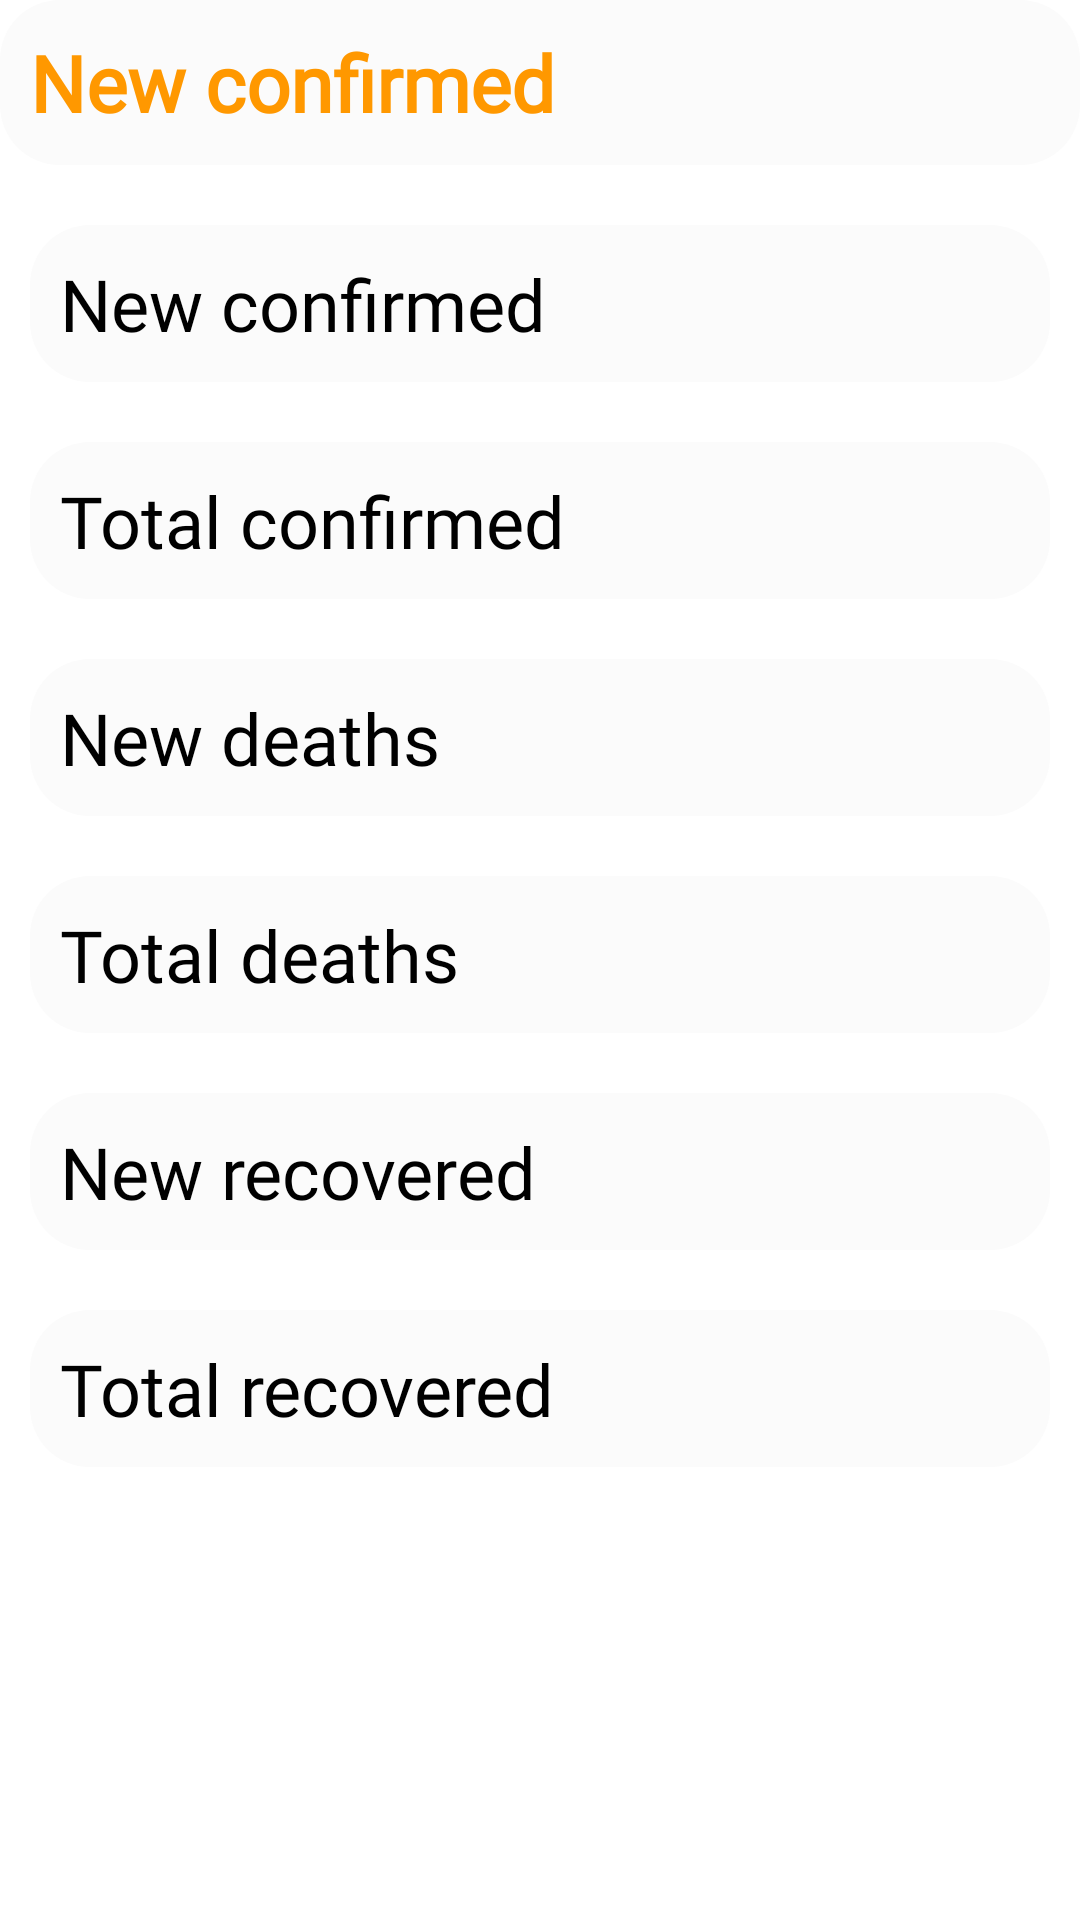

Android layout source for this screen:
<!-- AndroidManifest.xml: application theme AppTheme -->
<!-- res/layout/activity_detailed_country.xml -->
<?xml version="1.0" encoding="utf-8"?>
<LinearLayout xmlns:android="http://schemas.android.com/apk/res/android"
    android:layout_width="match_parent"
    android:layout_height="match_parent"
    xmlns:tools="http://schemas.android.com/tools"
    android:orientation="vertical"

    android:background="@android:color/white">

    <TextView
        android:id="@+id/country_nameTV"
        android:layout_width="match_parent"
        android:layout_height="wrap_content"
        android:background="@drawable/text_views_background"
        android:text="@string/new_confirmed"
        android:textSize="26sp"
        android:gravity="center|start"
        android:layout_gravity="start"
        android:fontFamily="@font/bukra"
        android:textColor="#FF9800"
        android:textStyle="bold"
        android:layout_marginBottom="10dp"
        android:padding="10dp"
        />

    <LinearLayout
        android:layout_width="match_parent"
        android:layout_height="wrap_content"
        android:orientation="vertical"

        >
        <LinearLayout
            android:layout_marginTop="10dp"
            android:layout_width="match_parent"
            android:layout_height="wrap_content"
            android:orientation="horizontal"
            android:layout_margin="10dp"
            android:background="@drawable/text_views_background"

            >
            <TextView

                android:layout_width="0dp"
                android:layout_weight="2"
                android:layout_height="match_parent"
                android:text="@string/new_confirmed"
                android:textSize="24sp"
                android:gravity="center|start"
                android:fontFamily="@font/bukra"
                android:textColor="@android:color/black"
                />

            <TextView
                android:id="@+id/new_country_confirmedTV"
                android:layout_width="0dp"
                android:layout_weight="1"
                android:layout_height="match_parent"
                tools:text="123"
                android:textSize="21sp"
                android:gravity="center"
                android:textStyle="bold"
                android:fontFamily="@font/bukra"
                android:textColor="@android:color/black"
                />


        </LinearLayout>
        <LinearLayout
            android:layout_marginTop="10dp"
            android:layout_width="match_parent"
            android:layout_height="wrap_content"
            android:orientation="horizontal"
            android:layout_margin="10dp"
            android:background="@drawable/text_views_background"

            >
            <TextView

                android:layout_width="0dp"
                android:layout_weight="2"
                android:layout_height="match_parent"
                android:text="@string/total_confirmed"
                android:textSize="24sp"
                android:gravity="center|start"
                android:fontFamily="@font/bukra"
                android:textColor="@android:color/black"
                />

            <TextView
                android:id="@+id/total_country_confirmedTV"
                android:layout_width="0dp"
                android:layout_weight="1"
                android:layout_height="match_parent"
                tools:text="123"
                android:textSize="21sp"
                android:gravity="center"
                android:textStyle="bold"
                android:fontFamily="@font/bukra"
                android:textColor="@android:color/black"
                />


        </LinearLayout>
        <LinearLayout
            android:layout_marginTop="10dp"
            android:layout_width="match_parent"
            android:layout_height="wrap_content"
            android:orientation="horizontal"
            android:layout_margin="10dp"
            android:background="@drawable/text_views_background"

            >
            <TextView

                android:layout_width="0dp"
                android:layout_weight="2"
                android:layout_height="match_parent"
                android:text="@string/new_deaths"
                android:textSize="24sp"
                android:gravity="center|start"
                android:fontFamily="@font/bukra"
                android:textColor="@android:color/black"
                />

            <TextView
                android:id="@+id/new_country_DeathsTV"
                android:layout_width="0dp"
                android:layout_weight="1"
                android:layout_height="match_parent"
                tools:text="123"
                android:textSize="21sp"
                android:gravity="center"
                android:textStyle="bold"
                android:fontFamily="@font/bukra"
                android:textColor="@android:color/black"
                />


        </LinearLayout>
        <LinearLayout
            android:layout_marginTop="10dp"
            android:layout_width="match_parent"
            android:layout_height="wrap_content"
            android:orientation="horizontal"
            android:layout_margin="10dp"
            android:background="@drawable/text_views_background"

            >
            <TextView

                android:layout_width="0dp"
                android:layout_weight="2"
                android:layout_height="match_parent"
                android:text="@string/total_deaths"
                android:textSize="24sp"
                android:gravity="center|start"
                android:fontFamily="@font/bukra"
                android:textColor="@android:color/black"
                />

            <TextView
                android:id="@+id/total_country_deathsTV"
                android:layout_width="0dp"
                android:layout_weight="1"
                android:layout_height="match_parent"
                tools:text="123"
                android:textSize="21sp"
                android:gravity="center"
                android:textStyle="bold"
                android:fontFamily="@font/bukra"
                android:textColor="@android:color/black"
                />


        </LinearLayout>
        <LinearLayout
            android:layout_marginTop="10dp"
            android:layout_width="match_parent"
            android:layout_height="wrap_content"
            android:orientation="horizontal"
            android:layout_margin="10dp"
            android:background="@drawable/text_views_background"

            >
            <TextView

                android:layout_width="0dp"
                android:layout_weight="2"
                android:layout_height="match_parent"
                android:text="@string/new_recovered"
                android:textSize="24sp"
                android:gravity="center|start"
                android:fontFamily="@font/bukra"
                android:textColor="@android:color/black"
                />

            <TextView
                android:id="@+id/new_country_recoveredTV"
                android:layout_width="0dp"
                android:layout_weight="1"
                android:layout_height="match_parent"
                tools:text="123"
                android:textSize="21sp"
                android:gravity="center"
                android:textStyle="bold"
                android:fontFamily="@font/bukra"
                android:textColor="@android:color/black"
                />


        </LinearLayout>
        <LinearLayout
            android:layout_marginTop="10dp"
            android:layout_width="match_parent"
            android:layout_height="wrap_content"
            android:orientation="horizontal"
            android:layout_margin="10dp"
            android:background="@drawable/text_views_background"

            >
            <TextView

                android:layout_width="0dp"
                android:layout_weight="2"
                android:layout_height="match_parent"
                android:text="@string/total_recovered"
                android:textSize="24sp"
                android:gravity="center|start"
                android:fontFamily="@font/bukra"
                android:textColor="@android:color/black"
                />

            <TextView
                android:id="@+id/total_country_recoveredTV"
                android:layout_width="0dp"
                android:layout_weight="1"
                android:layout_height="match_parent"
                tools:text="123"
                android:textSize="21sp"
                android:gravity="center"
                android:textStyle="bold"
                android:fontFamily="@font/bukra"
                android:textColor="@android:color/black"
                />


        </LinearLayout>

    </LinearLayout>





</LinearLayout>
<!-- resources referenced by this layout -->
<resources>
  <!-- drawable text_views_background (drawable) -->
  <?xml version="1.0" encoding="utf-8"?>
  <shape xmlns:android="http://schemas.android.com/apk/res/android"
  
      android:shape="rectangle">
      <solid android:color="#FBFBFB"/>
      <corners android:radius="20dp"/>
  
      <padding android:bottom="10dp"
          android:left="10dp"
          android:right="10dp"
          android:top="10dp"/>
  
  </shape>
  <string name="new_confirmed">New confirmed</string>
  <string name="new_deaths">New deaths</string>
  <string name="new_recovered">New recovered</string>
  <string name="total_confirmed">Total confirmed</string>
  <string name="total_deaths">Total deaths</string>
  <string name="total_recovered">Total recovered</string>
  <style name="AppTheme" parent="Theme.AppCompat.Light.DarkActionBar">
          
          <item name="colorPrimary">@color/colorPrimary</item>
          <item name="colorPrimaryDark">@color/colorPrimaryDark</item>
          <item name="colorAccent">@color/colorAccent</item>
  
          <item name="android:textColorHint">@color/secondary_text</item>
      </style>
  <color name="colorPrimary">#000000</color>
  <color name="colorPrimaryDark">#000000</color>
  <color name="colorAccent">#FFFFFF</color>
  <color name="secondary_text">#FFFFFF</color>
</resources>
